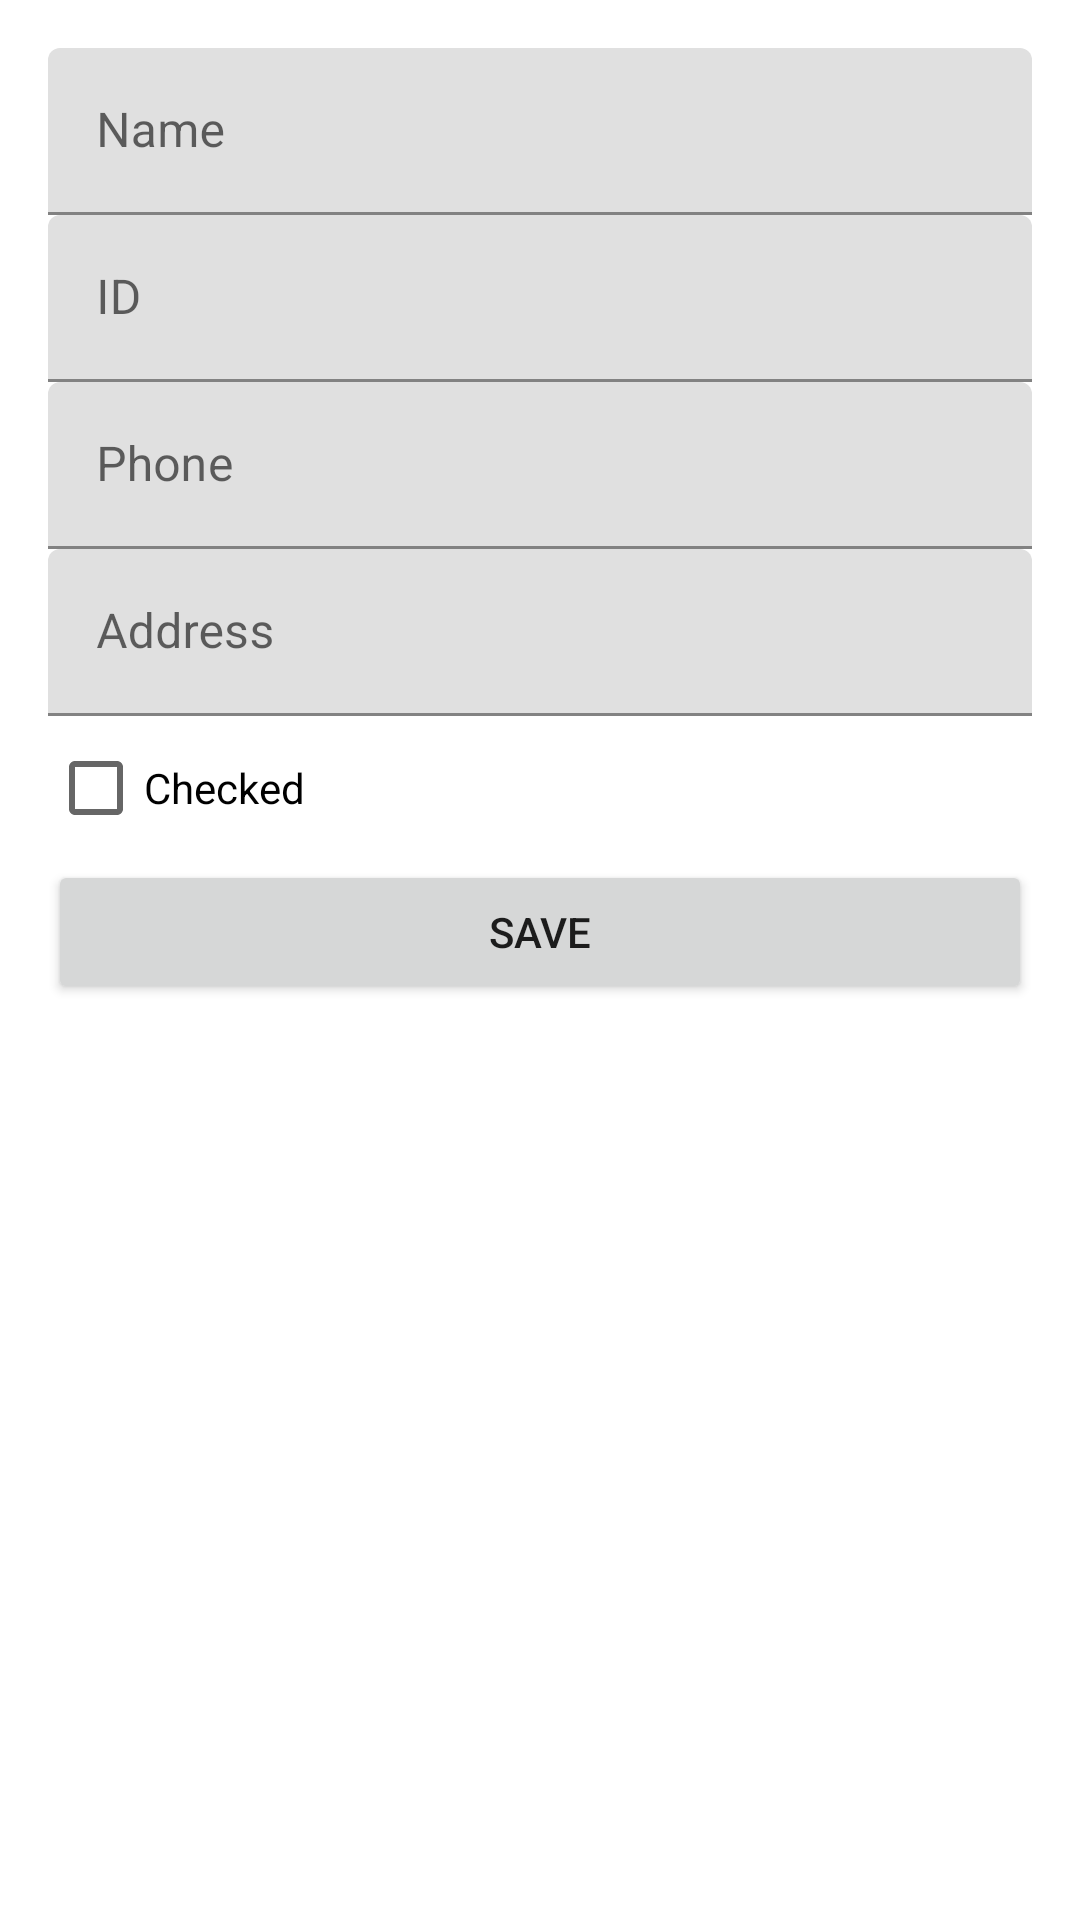

Here is an Android app screen rendered from its layout file. Give the layout XML and the strings, colors and styles it references.
<!-- AndroidManifest.xml: application theme Theme.StudentApp -->
<!-- res/layout/fragment_add_student.xml -->
<?xml version="1.0" encoding="utf-8"?>
<ScrollView xmlns:android="http://schemas.android.com/apk/res/android"
    xmlns:app="http://schemas.android.com/apk/res-auto"
    android:layout_width="match_parent"
    android:layout_height="match_parent">

    <LinearLayout
        android:layout_width="match_parent"
        android:layout_height="wrap_content"
        android:orientation="vertical"
        android:padding="16dp">

        <com.google.android.material.textfield.TextInputLayout
            android:layout_width="match_parent"
            android:layout_height="wrap_content"
            android:hint="Name">
            <com.google.android.material.textfield.TextInputEditText
                android:id="@+id/nameEditText"
                android:layout_width="match_parent"
                android:layout_height="wrap_content"/>
        </com.google.android.material.textfield.TextInputLayout>

        <com.google.android.material.textfield.TextInputLayout
            android:layout_width="match_parent"
            android:layout_height="wrap_content"
            android:hint="ID">
            <com.google.android.material.textfield.TextInputEditText
                android:id="@+id/idEditText"
                android:layout_width="match_parent"
                android:layout_height="wrap_content"/>
        </com.google.android.material.textfield.TextInputLayout>

        <com.google.android.material.textfield.TextInputLayout
            android:layout_width="match_parent"
            android:layout_height="wrap_content"
            android:hint="Phone">
            <com.google.android.material.textfield.TextInputEditText
                android:id="@+id/phoneEditText"
                android:layout_width="match_parent"
                android:layout_height="wrap_content"/>
        </com.google.android.material.textfield.TextInputLayout>

        <com.google.android.material.textfield.TextInputLayout
            android:layout_width="match_parent"
            android:layout_height="wrap_content"
            android:hint="Address">
            <com.google.android.material.textfield.TextInputEditText
                android:id="@+id/addressEditText"
                android:layout_width="match_parent"
                android:layout_height="wrap_content"/>
        </com.google.android.material.textfield.TextInputLayout>

        <CheckBox
            android:id="@+id/isCheckedCheckbox"
            android:layout_width="wrap_content"
            android:layout_height="wrap_content"
            android:text="Checked" />

        <Button
            android:id="@+id/saveButton"
            android:layout_width="match_parent"
            android:layout_height="wrap_content"
            android:text="Save" />
    </LinearLayout>
</ScrollView>
<!-- resources referenced by this layout -->
<resources>
  <style name="Theme.StudentApp" parent="Theme.MaterialComponents.DayNight.DarkActionBar">
          
          <item name="colorPrimary">@color/purple_strong</item>
          <item name="colorOnPrimary">@android:color/white</item>
  
          
      </style>
  <color name="purple_strong">#6A1B9A</color>
</resources>
